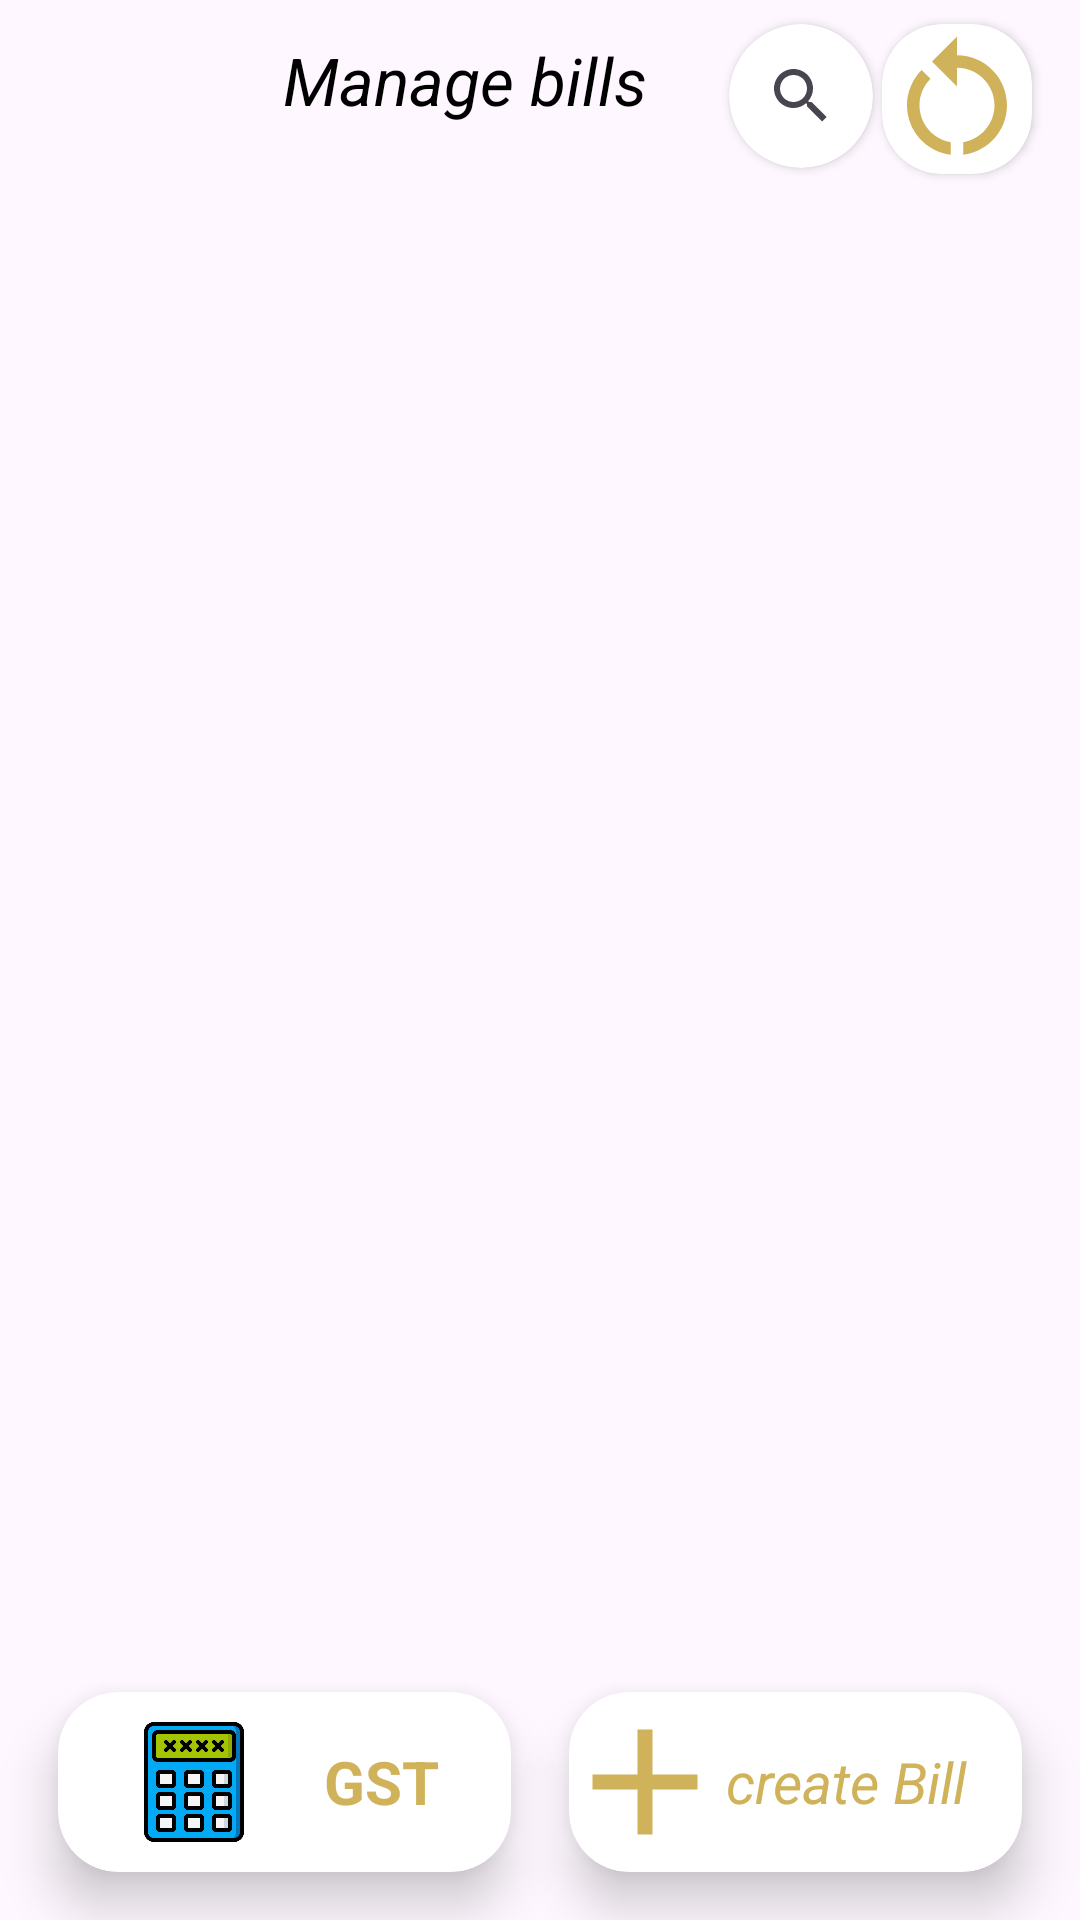

Android layout source for this screen:
<!-- AndroidManifest.xml: application theme Theme.DataEntryBook -->
<!-- res/layout/activity_billing.xml -->
<?xml version="1.0" encoding="utf-8"?>
<androidx.constraintlayout.widget.ConstraintLayout xmlns:android="http://schemas.android.com/apk/res/android"
    xmlns:app="http://schemas.android.com/apk/res-auto"
    xmlns:tools="http://schemas.android.com/tools"
    android:layout_width="match_parent"
    android:layout_height="match_parent"
    tools:context=".ActivityBills.billingActivity">

    <androidx.cardview.widget.CardView
        android:id="@+id/cardloadingPrograssBaBILLr"
        android:layout_width="wrap_content"
        android:layout_height="wrap_content"
        app:cardCornerRadius="100dp"
        android:visibility="invisible"
        app:layout_constraintBottom_toBottomOf="parent"
        app:layout_constraintEnd_toEndOf="parent"
        app:layout_constraintStart_toStartOf="parent"
        app:layout_constraintTop_toTopOf="parent">


    <ProgressBar
        android:id="@+id/loadingPrograssBaBILLr"
        android:layout_width="match_parent"
        android:layout_height="wrap_content"
        android:visibility="invisible"

        app:layout_constraintBottom_toBottomOf="parent"
        app:layout_constraintEnd_toEndOf="parent"
        app:layout_constraintStart_toStartOf="parent"
        app:layout_constraintTop_toTopOf="parent"
        />

    </androidx.cardview.widget.CardView>

    <ImageView
        android:id="@+id/closesibtnbr"
        android:layout_width="wrap_content"
        android:layout_height="wrap_content"
        android:layout_marginStart="16dp"
        android:layout_marginTop="16dp"
        app:layout_constraintStart_toStartOf="parent"
        app:layout_constraintTop_toTopOf="parent"
        app:srcCompat="@drawable/back_btn" />

    <TextView
        android:id="@+id/textView37"
        android:layout_width="wrap_content"
        android:layout_height="wrap_content"
        android:layout_marginTop="12dp"
        android:text="Manage bills"
        android:textColor="@color/black"
        android:textSize="22sp"
        android:textStyle="italic"
        app:layout_constraintEnd_toStartOf="@+id/cardView8"
        app:layout_constraintStart_toEndOf="@+id/closesibtnbr"
        app:layout_constraintTop_toTopOf="parent" />

    <androidx.cardview.widget.CardView
        android:id="@+id/cardView8"
        android:layout_width="50dp"
        android:layout_height="50dp"
        android:layout_marginTop="8dp"
        android:layout_marginEnd="16dp"
        app:cardCornerRadius="20dp"
        app:layout_constraintEnd_toEndOf="parent"
        app:layout_constraintTop_toTopOf="parent">

        <ImageView
            android:id="@+id/restartbtnbr"
            android:layout_width="50dp"
            android:layout_height="50dp"

            app:srcCompat="@drawable/restart" />
    </androidx.cardview.widget.CardView>

    <androidx.recyclerview.widget.RecyclerView
        android:id="@+id/rv_showbill"
        android:layout_width="match_parent"
        android:layout_height="0dp"
        android:layout_marginStart="8dp"
        android:layout_marginTop="8dp"
        android:layout_marginEnd="8dp"
        android:layout_marginBottom="8dp"
        app:layout_constraintBottom_toTopOf="@+id/calculategstbbtnactivity"
        app:layout_constraintEnd_toEndOf="parent"
        app:layout_constraintHorizontal_bias="0.0"
        app:layout_constraintStart_toStartOf="parent"
        app:layout_constraintTop_toBottomOf="@+id/cardView18" />

    <androidx.cardview.widget.CardView
        android:id="@+id/calculategstbbtnactivity"

        android:layout_width="151dp"
        android:layout_height="60dp"
        app:cardCornerRadius="20dp"
        app:cardElevation="10dp"
        app:layout_constraintEnd_toStartOf="@+id/creatbillbtnactivity"
        app:layout_constraintHorizontal_bias="0.5"
        app:layout_constraintStart_toStartOf="parent"
        app:layout_constraintTop_toTopOf="@+id/creatbillbtnactivity">

        <ImageView

            android:layout_width="40dp"
            android:layout_height="40dp"
            android:layout_gravity="center_horizontal|center_vertical"
            android:layout_marginRight="30dp"
            android:foregroundGravity="center"
            app:srcCompat="@drawable/calculater" />

        <TextView
            android:layout_width="wrap_content"
            android:layout_height="wrap_content"
            android:layout_gravity="center"
            android:layout_marginLeft="30dp"
            android:text=" GST"
            android:textColor="@color/yello"
            android:textSize="20sp"
            android:textStyle="bold" />
    </androidx.cardview.widget.CardView>

    <androidx.cardview.widget.CardView
        android:id="@+id/creatbillbtnactivity"
        android:layout_width="151dp"
        android:layout_height="60dp"
        android:layout_marginBottom="16dp"
        app:cardCornerRadius="20dp"
        app:cardElevation="10dp"
        app:layout_constraintBottom_toBottomOf="parent"
        app:layout_constraintEnd_toEndOf="parent"
        app:layout_constraintHorizontal_bias="0.5"
        app:layout_constraintStart_toEndOf="@+id/calculategstbbtnactivity">

        <ImageView

            android:layout_width="60dp"
            android:layout_height="60dp"
            android:layout_gravity="center_horizontal|center_vertical"
            android:layout_marginRight="50dp"
            android:foregroundGravity="center"
            app:srcCompat="@drawable/add" />

        <TextView
            android:layout_width="86dp"
            android:layout_height="wrap_content"
            android:layout_gravity="center"
            android:layout_marginLeft="20dp"
            android:text="create Bill"
            android:textColor="@color/yello"
            android:textSize="19sp"
            android:textStyle="italic" />
    </androidx.cardview.widget.CardView>

    <androidx.cardview.widget.CardView

        android:id="@+id/cardView18"
        android:layout_width="wrap_content"
        android:layout_height="wrap_content"
        android:layout_marginEnd="3dp"
        app:cardCornerRadius="50dp"
        app:layout_constraintEnd_toStartOf="@+id/cardView8"
        app:layout_constraintTop_toTopOf="@+id/cardView8">

        <SearchView
            android:id="@+id/search_bill"
            style="@style/Animation.Design.BottomSheetDialog"
            android:layout_width="match_parent"
            android:layout_height="match_parent" />
    </androidx.cardview.widget.CardView>


</androidx.constraintlayout.widget.ConstraintLayout>
<!-- resources referenced by this layout -->
<resources>
  <color name="black">#FF000000</color>
  <color name="yello">#CFB25A</color>
  <!-- drawable add (drawable) -->
  <vector android:height="24dp" android:tint="#CFB25A"
      android:viewportHeight="24" android:viewportWidth="24"
      android:width="24dp" xmlns:android="http://schemas.android.com/apk/res/android">
      <path android:fillColor="@android:color/white" android:pathData="M19,13h-6v6h-2v-6H5v-2h6V5h2v6h6v2z"/>
  </vector>
  <!-- drawable calculater: png bitmap (drawable, 19084 bytes) -->
  <!-- drawable restart (drawable) -->
  <vector android:height="24dp" android:tint="@color/yello"
      android:viewportHeight="24" android:viewportWidth="24"
      android:width="24dp" xmlns:android="http://schemas.android.com/apk/res/android">
      <path android:fillColor="@android:color/white" android:pathData="M12,5V2L8,6l4,4V7c3.31,0 6,2.69 6,6c0,2.97 -2.17,5.43 -5,5.91v2.02c3.95,-0.49 7,-3.85 7,-7.93C20,8.58 16.42,5 12,5z"/>
      <path android:fillColor="@android:color/white" android:pathData="M6,13c0,-1.65 0.67,-3.15 1.76,-4.24L6.34,7.34C4.9,8.79 4,10.79 4,13c0,4.08 3.05,7.44 7,7.93v-2.02C8.17,18.43 6,15.97 6,13z"/>
  </vector>
  <style name="Theme.DataEntryBook" parent="Base.Theme.DataEntryBook" />
  <style name="Base.Theme.DataEntryBook" parent="Theme.Material3.DayNight.NoActionBar">
          
          <item name="colorPrimary">@color/black</item>
  
      </style>
</resources>
